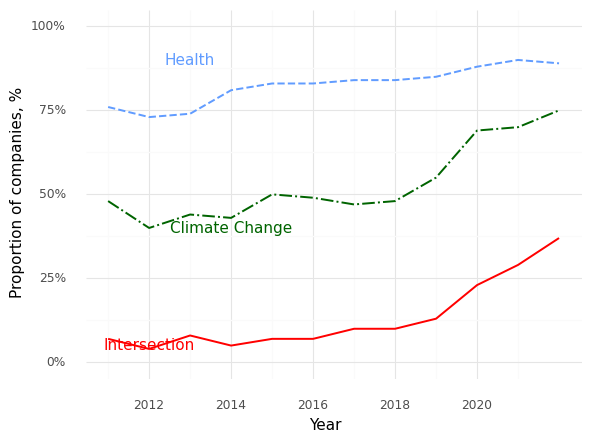

The file beside this chart, header and first rows:
, Year, Climate (Prop), Health (Prop), Intersection (Prop)
0, 2011, 0.48, 0.76, 0.07
1, 2012, 0.4, 0.73, 0.04
2, 2013, 0.44, 0.74, 0.08
3, 2014, 0.43, 0.81, 0.05
4, 2015, 0.5, 0.83, 0.07
5, 2016, 0.49, 0.83, 0.07
6, 2017, 0.47, 0.84, 0.1
7, 2018, 0.48, 0.84, 0.1
8, 2019, 0.55, 0.85, 0.13
9, 2020, 0.69, 0.88, 0.23
10, 2021, 0.7, 0.9, 0.29
11, 2022, 0.75, 0.89, 0.37
